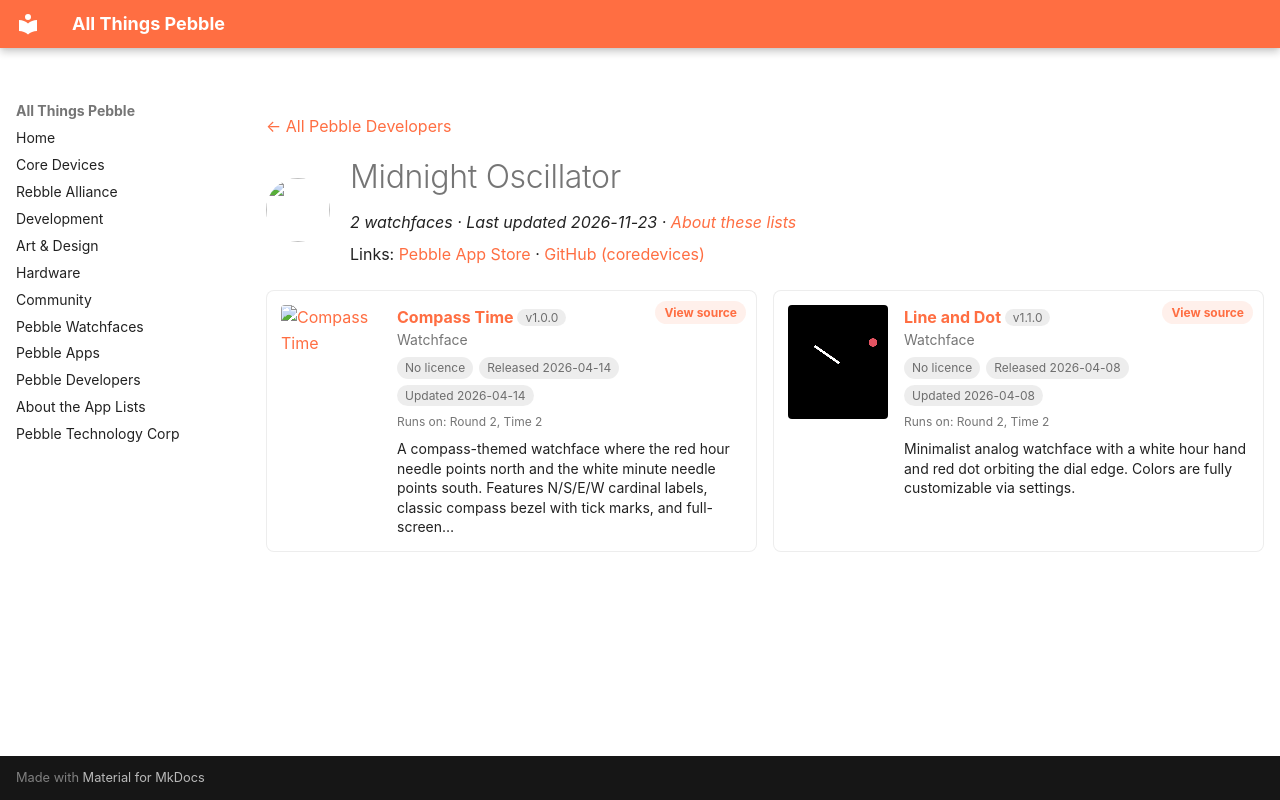

repository: saltedlolly/all-things-pebble · page: developers/midnight-oscillator.html · generator: mkdocs

---
title: "Midnight Oscillator"
hide:
  - toc
---

<!-- Generated by scripts/update_app_directory.py: do not edit by hand -->
[← All Pebble Developers](../developers.md)

<div class="dev-header" markdown>
<img class="dev-avatar" src="https://github.com/coredevices.png?size=128" alt="" width="64" height="64" loading="lazy" onerror="this.remove()">
<div class="dev-intro" markdown>

# Midnight Oscillator

*2 watchfaces · Last updated 2026-11-23 · [About these lists](../about-app-lists.md)*

Links: [Pebble App Store](https://apps.repebble.com/apps/dev/midnight-oscillator_f337572cef4e9221cecbab5c) · [GitHub (coredevices)](https://github.com/coredevices)

</div>
</div>

<div class="dev-controls" data-search-exclude hidden>
<div class="dev-filter" role="group" aria-label="Show"><button type="button" data-filter="all" aria-pressed="true">All <span>2</span></button><button type="button" data-filter="watchface" aria-pressed="false">Watchfaces <span>2</span></button><button type="button" data-filter="watchapp" aria-pressed="false" disabled>Apps <span>0</span></button></div>
<label class="dev-sort">Sort by <select><option value="updated">Recently updated</option><option value="released">Newest release</option><option value="title">A–Z</option></select></label>
</div>

<div class="app-grid dev-apps" data-search-exclude>
<div class="app-card" data-type="watchface" data-title="compass time" data-released="2026-04-14" data-updated="2026-04-14">
<a class="app-shot" href="https://apps.repebble.com/5f69c7104d554a09ac059281" data-search-exclude><img src="../images/apps/5f69c7104d554a09ac059281.png" alt="Compass Time" loading="lazy"></a>
<div class="app-info">
<h2 class="app-name" id="app-5f69c7104d554a09ac059281"><a href="https://apps.repebble.com/5f69c7104d554a09ac059281">Compass Time</a> <span class="app-version" title="Latest version" data-search-exclude>v1.0.0</span></h2>
<a class="app-source" href="https://github.com/coredevices/pebble-watchface-agent-skill" title="Source code" data-search-exclude>View source</a>
<div class="app-dev">Watchface</div>
<div class="app-tags" data-search-exclude><span class="app-licence app-licence--none" title="Licence">No licence</span> <span title="First published in the app store">Released 2026-04-14</span> <span title="Latest release in the app store">Updated 2026-04-14</span></div>
<div class="app-watches" title="Supported watches" data-search-exclude>Runs on: Round 2, Time 2</div>
<p class="app-desc">A compass-themed watchface where the red hour needle points north and the white minute needle points south. Features N/S/E/W cardinal labels, classic compass bezel with tick marks, and full-screen…</p>
</div>
</div>
<div class="app-card" data-type="watchface" data-title="line and dot" data-released="2026-04-08" data-updated="2026-04-08">
<a class="app-shot" href="https://apps.repebble.com/003f0ed2b7c84ecfa57bca1a" data-search-exclude><img src="../images/apps/003f0ed2b7c84ecfa57bca1a.png" alt="Line and Dot" loading="lazy"></a>
<div class="app-info">
<h2 class="app-name" id="app-003f0ed2b7c84ecfa57bca1a"><a href="https://apps.repebble.com/003f0ed2b7c84ecfa57bca1a">Line and Dot</a> <span class="app-version" title="Latest version" data-search-exclude>v1.1.0</span></h2>
<a class="app-source" href="https://github.com/coredevices/pebble-watchface-agent-skill" title="Source code" data-search-exclude>View source</a>
<div class="app-dev">Watchface</div>
<div class="app-tags" data-search-exclude><span class="app-licence app-licence--none" title="Licence">No licence</span> <span title="First published in the app store">Released 2026-04-08</span> <span title="Latest release in the app store">Updated 2026-04-08</span></div>
<div class="app-watches" title="Supported watches" data-search-exclude>Runs on: Round 2, Time 2</div>
<p class="app-desc">Minimalist analog watchface with a white hour hand and red dot orbiting the dial edge. Colors are fully customizable via settings.</p>
</div>
</div>
</div>
